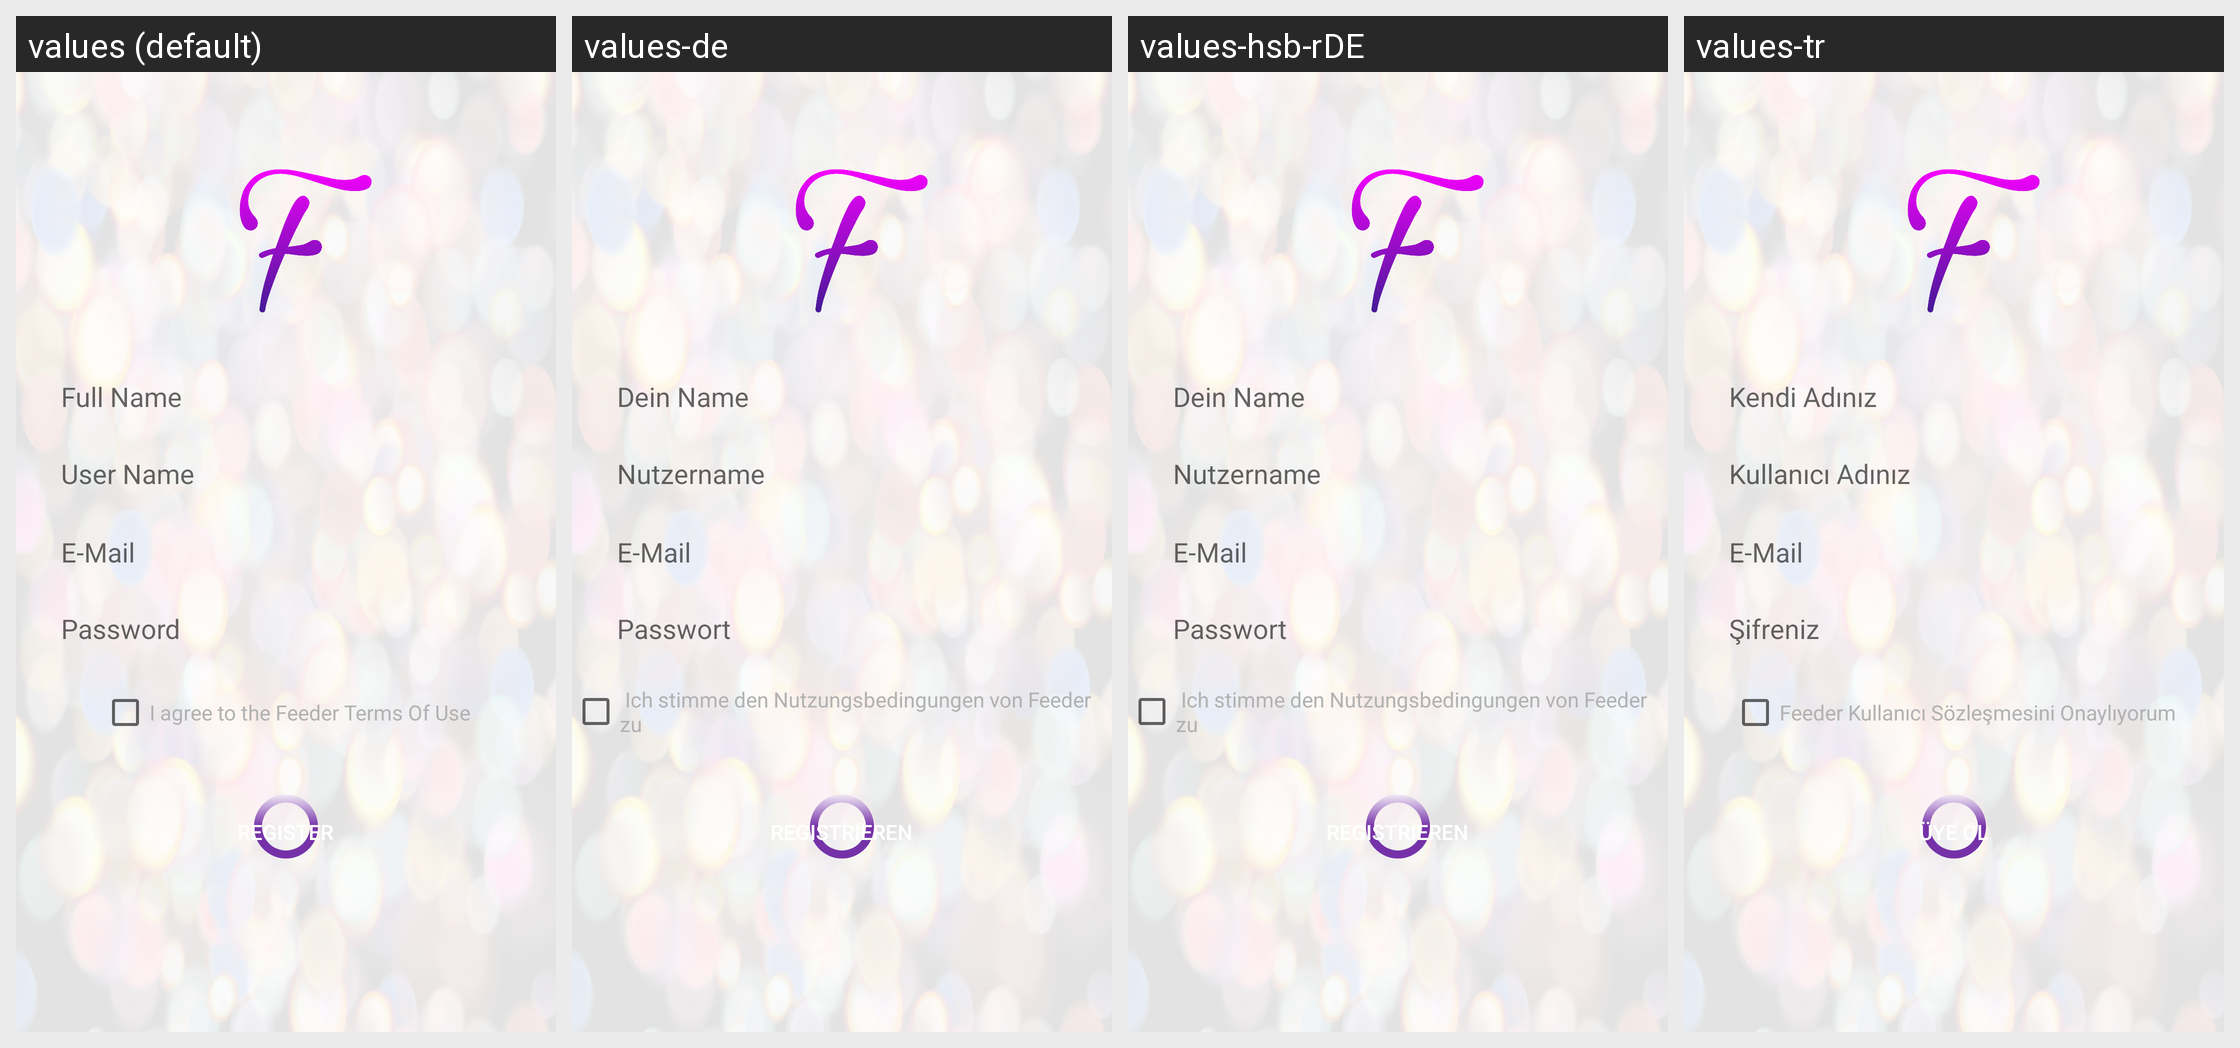

The same Android screen rendered under several of its app's locales, left to right. List the strings drawn on it with the default value and each locale's translation.
Android screen res/layout/activity_register.xml rendered under 4 locales, left to right: values (default), values-de, values-hsb-rDE, values-tr. Device: Nexus 5 (rendered at 1080×1920; each locale shown at half size, 540×960, under a caption strip naming it); theme AppTheme.
Strings drawn on this screen, with the default value and each locale's value (text and hints the layout hard-codes, and strings that could not be matched under every locale, appear in the picture but are not listed):

Full_Name
  values: Full Name
  values-de: Dein Name
  values-hsb-rDE: Dein Name
  values-tr: Kendi Adınız

Password
  values: Password
  values-de: Passwort
  values-hsb-rDE: Passwort
  values-tr: Şifreniz

REGISTER
  values: REGISTER
  values-de: Registrieren
  values-hsb-rDE: Registrieren
  values-tr: ÜYE OL

User_Name
  values: User Name
  values-de: Nutzername
  values-hsb-rDE: Nutzername
  values-tr: Kullanıcı Adınız

I_agree_to_the_Feeder_Terms_Of_Use
  values: I agree to the Feeder Terms Of Use
  values-de:  Ich stimme den Nutzungsbedingungen von Feeder zu
  values-hsb-rDE:  Ich stimme den Nutzungsbedingungen von Feeder zu
  values-tr: Feeder Kullanıcı Sözleşmesini Onaylıyorum
